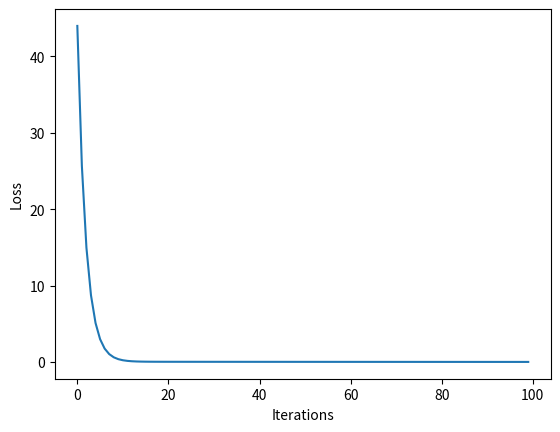

Python code for this plot:
import numpy as np
import matplotlib.pyplot as plt

X=np.array([1,2,3,4,5])
Y=np.array([2,4,6,8,10])

w,b,lr=0,0,0.01
loss=[]

for i in range(100):
    y=w*X+b
    dw=(-2/len(X))*sum(X*(Y-y))
    db=(-2/len(X))*sum(Y-y)
    w-=lr*dw
    b-=lr*db
    loss.append(np.mean((Y-y)**2))

print("Weight=",round(w,2))
print("Bias=",round(b,2))

plt.plot(loss)
plt.xlabel("Iterations")
plt.ylabel("Loss")
plt.show()
